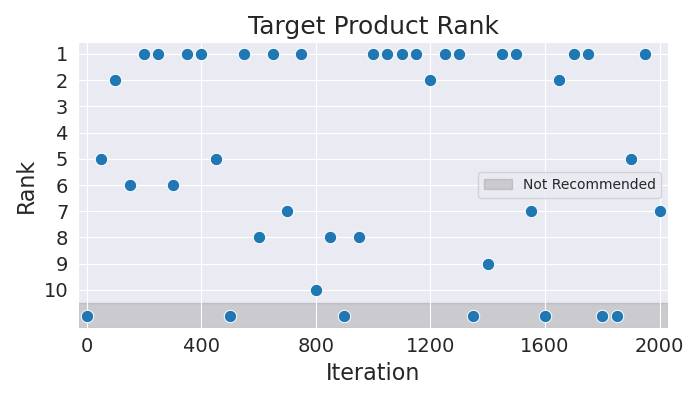

Data behind this chart, as committed beside it:
Iteration, Rank
0, 11
50, 5
100, 2
150, 6
200, 1
250, 1
300, 6
350, 1
400, 1
450, 5
500, 11
550, 1
600, 8
650, 1
700, 7
750, 1
800, 10
850, 8
900, 11
950, 8
1000, 1
1050, 1
1100, 1
1150, 1
1200, 2
1250, 1
1300, 1
1350, 11
1400, 9
1450, 1
1500, 1
1550, 7
1600, 11
1650, 2
1700, 1
1750, 1
1800, 11
1850, 11
1900, 5
1950, 1
2000, 7
